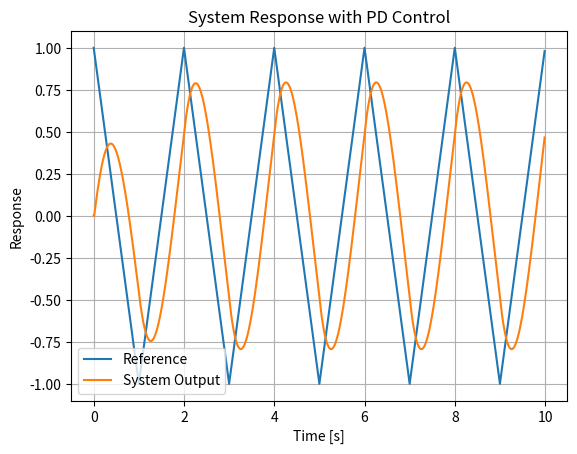

Recreate this plot in Python.
import numpy as np
import matplotlib.pyplot as plt


class TransferFunctionSimulator:
    def __init__(self, a1, a0, b2, b1, b0, dt=0.01, T=10):
        self.a1, self.a0 = a1, a0
        self.b2, self.b1, self.b0 = b2, b1, b0
        self.dt = dt
        self.T = T
        self.time = np.arange(0, T, dt)
        self.y = np.zeros_like(self.time)
        self.u = np.zeros_like(self.time)

    def simulate(self, u):
        self.u = u
        x1, x2 = 0, 0  # Stany układu
        for i in range(1, len(self.time)):
            x1_dot = x2
            x2_dot = (-self.b1 * x2 - self.b0 * x1 + self.a1 * u[i] + self.a0 * u[i]) / self.b2
            x1 += x1_dot * self.dt
            x2 += x2_dot * self.dt
            self.y[i] = x1
        return self.time, self.y


class PDController:
    def __init__(self, Kp, Kd):
        self.Kp, self.Kd = Kp, Kd
        self.prev_error = 0

    def control(self, ref, y, dt):
        error = ref - y
        de = (error - self.prev_error) / dt
        self.prev_error = error
        return self.Kp * error + self.Kd * de


def generate_signal(signal_type, time, amplitude=1, frequency=1, duration=1):
    if signal_type == "rectangular":
        return amplitude * ((time % (2 * duration)) < duration)
    elif signal_type == "triangular":
        return amplitude * (2 * np.abs((time / duration) % 2 - 1) - 1)
    elif signal_type == "harmonic":
        return amplitude * np.sin(2 * np.pi * frequency * time)
    else:
        raise ValueError("Unknown signal type")


if __name__ == "__main__":
    # Parametry układu
    a1, a0 = 1, 0
    b2, b1, b0 = 1, 2, 1

    # Parametry regulatora PD
    Kp, Kd = 10, 2

    # Parametry symulacji
    dt, T = 0.01, 10

    simulator = TransferFunctionSimulator(a1, a0, b2, b1, b0, dt, T)
    controller = PDController(Kp, Kd)

    signal_type = "triangular"  # Można zmienić na "rectangular" lub "triangular"
    reference = generate_signal(signal_type, simulator.time)

    y_output = np.zeros_like(simulator.time)
    u_control = np.zeros_like(simulator.time)

    for i in range(1, len(simulator.time)):
        u_control[i] = controller.control(reference[i], y_output[i - 1], dt)
        _, y_output = simulator.simulate(u_control)

    plt.figure()
    plt.plot(simulator.time, reference, label="Reference")
    plt.plot(simulator.time, y_output, label="System Output")
    plt.legend()
    plt.xlabel("Time [s]")
    plt.ylabel("Response")
    plt.title("System Response with PD Control")
    plt.grid()
    plt.show()
